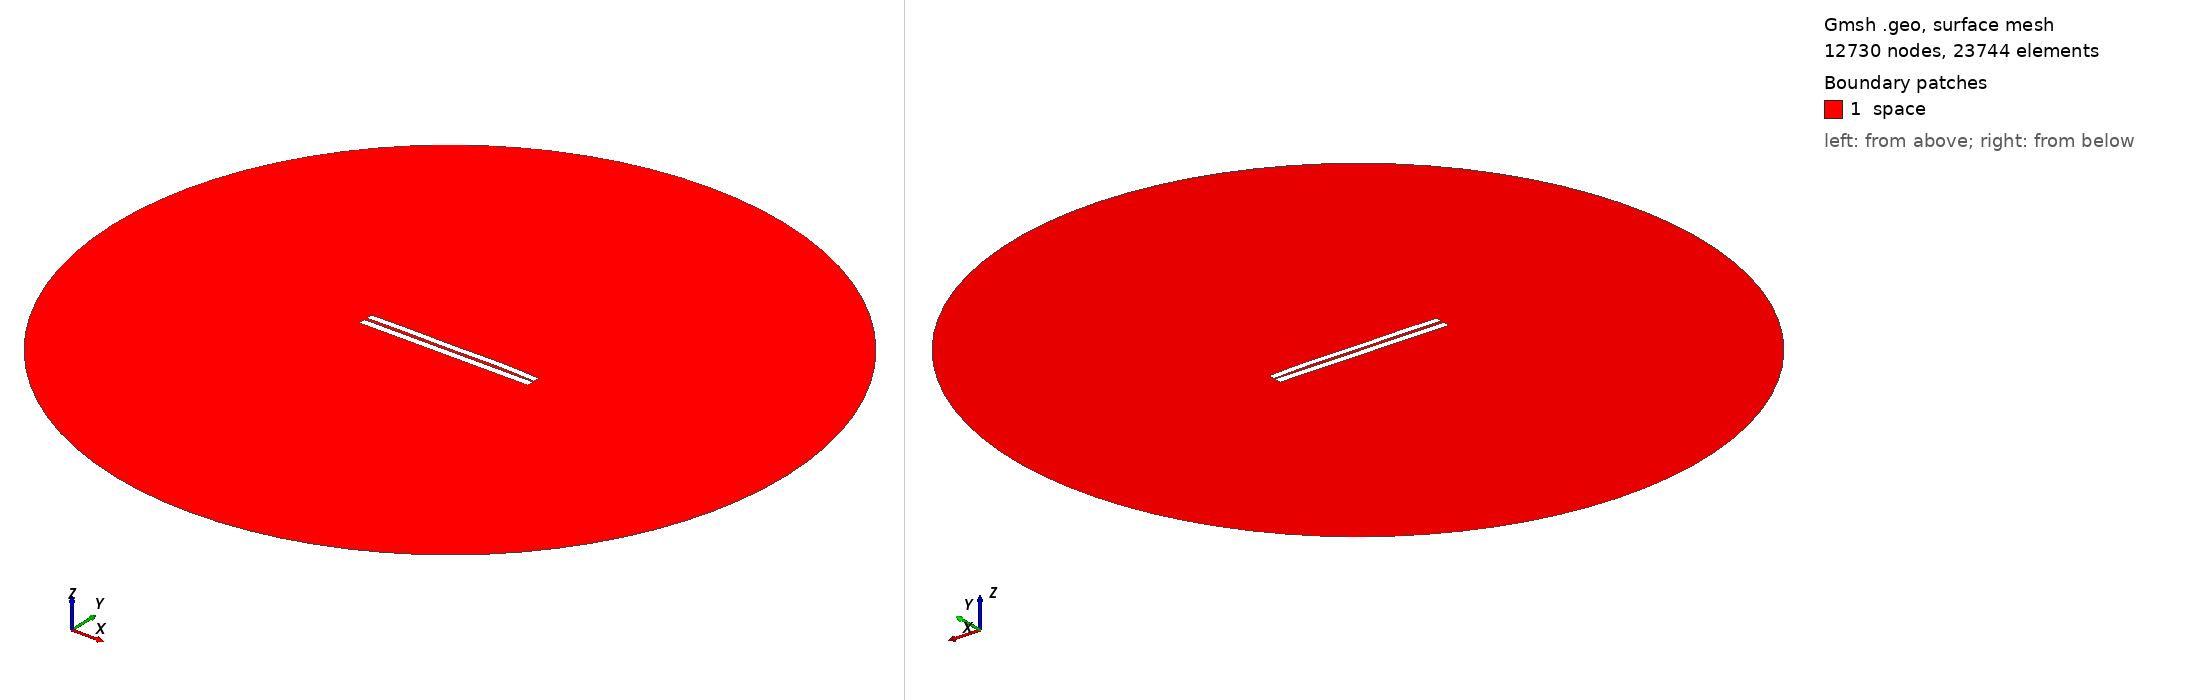

Gmsh geometry script, surface-meshed: 12730 nodes, 23744 surface elements. Boundary patches (legend numbers): 1 space. Left view from above one corner, right view from below the opposite corner. Legend entries are the model's physical surfaces. The drawing asked Gmsh for element sizes between 1% and 20% of the model's largest extent; the script's own settings can give other sizes.

=== 3235.geo (drawn) ===
//---------------------------------------
// Geometry kernel
//---------------------------------------

SetFactory("OpenCASCADE");



//---------------------------------------
// Parameters of the geometry
//---------------------------------------

// Overetch of the upper plate
overetch = 0.125;

// Distance between the plates
distance = 1.5;

// Discretization over the x axis (for the deformation)
nx = 50; 

// Length of the plate
L = 100 - overetch; 

// Number of modes
n = 4; 

// 1st mode coefficient
coeff(1) = -0.15;
beta(1) = 0.596864 * 3.1415926535 / L;

// 2nd mode coefficient
coeff(2) = 0.15;
beta(2) = 1.49418 * 3.1415926535 / L;

// 3rd mode coefficient
coeff(3) = -0.075;
beta(3) = 2.50025 * 3.1415926535 / L;

// 4th mode coefficient
coeff(4) = 0.15;
beta(4) = 3.49999 * 3.1415926535 / L;



//---------------------------------------
// Upper plate (deformed rectangle)
//---------------------------------------

// Coordiantes of the upper plate
xmin = -50;
xmax = 50 - overetch;

// Height of the upper plate
yheight = 4 - 2 * overetch;

// Indexes of the points
UpperID[] = {};
LowerID[] = {};
LeftID[] = {};
RightID[] = {};

// Point index
p = 1;

// Horizontal edges
For i In {1:nx}
    x = xmin + (i-1)*(xmax - xmin)/(nx-1);

    y_bottom = distance / 2 + overetch;
    For j In {1:n}
        C = (Cosh(beta(j)*L) + Cos(beta(j)*L)) / (Sinh(beta(j)*L) + Sin(beta(j)*L));
        y_bottom  = y_bottom + coeff(j) * (Cosh(beta(j)*(x+50)) - Cos(beta(j)*(x+50)) - C * (Sinh(beta(j)*(x+50)) - Sin(beta(j)*(x+50))));
    EndFor

    y_top = y_bottom + yheight;

    Point(p) = {x, y_top, 0, 1.0};
    UpperID[i] = p;
    p = p + 1;

    Point(p) = {x, y_bottom, 0, 1.0};
    LowerID[i] = p;
    p = p + 1;
EndFor

// Create point lists
UpperPts[] = {}; LowerPts[] = {};
For i In {1:nx}
  UpperPts[] += {UpperID[i]};
  LowerPts[] += {LowerID[i]};
EndFor

// Build splines
Spline(1) = {UpperPts[]};
Spline(2) = {LowerPts[]};
Line(3) = {LowerPts[nx-1], UpperPts[nx-1]};
Line(4) = {LowerPts[0], UpperPts[0]};

// Build the plane surface
Curve Loop(1) = {2, 3, -1, -4};
Plane Surface(1) = {1};



//---------------------------------------
// Lower plate (rectangle)
//---------------------------------------

// Vertices
Point(1001) = {-50, -1, 0, 1.0};
Point(1002) = { 50, -1, 0, 1.0};
Point(1003) = { 50,  -5, 0, 1.0};
Point(1004) = {-50,  -5, 0, 1.0};

// Edges
Line(5) = {1001, 1002};
Line(6) = {1002, 1003};
Line(7) = {1003, 1004};
Line(8) = {1004, 1001};

// Plane surface
Line Loop(2) = {5, 6, 7, 8};
Plane Surface(2) = {2}; 



//---------------------------------------
// Outer (fictious) boundary
//---------------------------------------

// Points
Point(1005) = {0, 0, 0};       // Center
Point(1006) = {200, 0, 0};     // Start point
Point(1007) = {0, 200, 0};     // 90 degrees
Point(1008) = {-200, 0, 0};    // 180 degrees
Point(1009) = {0, -200, 0};    // 270 degrees

// Circle arcs (each needs start, center, end)
Circle(9) = {1006, 1005, 1007};
Circle(10) = {1007, 1005, 1008};
Circle(11) = {1008, 1005, 1009};
Circle(12) = {1009, 1005, 1006};

// Plane surface for the entire domain
Curve Loop(3) = {9, 10, 11, 12};
Surface(3) = {3};

// Subtract the plates from the whole domain to obtain the actual domain where we want to solve the equations
BooleanDifference{ Surface{3}; Delete; }{ Surface{1}; Surface{2}; Delete; }




//---------------------------------------
// Transfinite Lines/Curves
//---------------------------------------

// Set the number of points on the boundaries
r = 7;

// Plates
Transfinite Curve {1, 2} = 50*r Using Progression 1;
Transfinite Curve {3, 4} = 2*r Using Progression 1;
Transfinite Line {5, 7} = 50*r Using Progression 1;
Transfinite Line {6, 8} = 2*r Using Progression 1;

// Outer boundary
Transfinite Line {9, 10, 11, 12} = 20 Using Progression 1;



//---------------------------------------
// Physical groups
//---------------------------------------                

// Physical curves (boundaries)
Physical Line("force_segment", 10) = {2};
Physical Line("upper_plate", 11) = {1, 3, 4};
Physical Line("lower_plate", 12) = {5, 6, 7, 8};
Physical Line("boundary", 20) = {9, 10, 11, 12};

// Physical Surfaces
Physical Surface("space", 30) = {3};



//---------------------------------------
// 6. Generate the Mesh
//---------------------------------------

// 2D mesh generation
Mesh 2;
